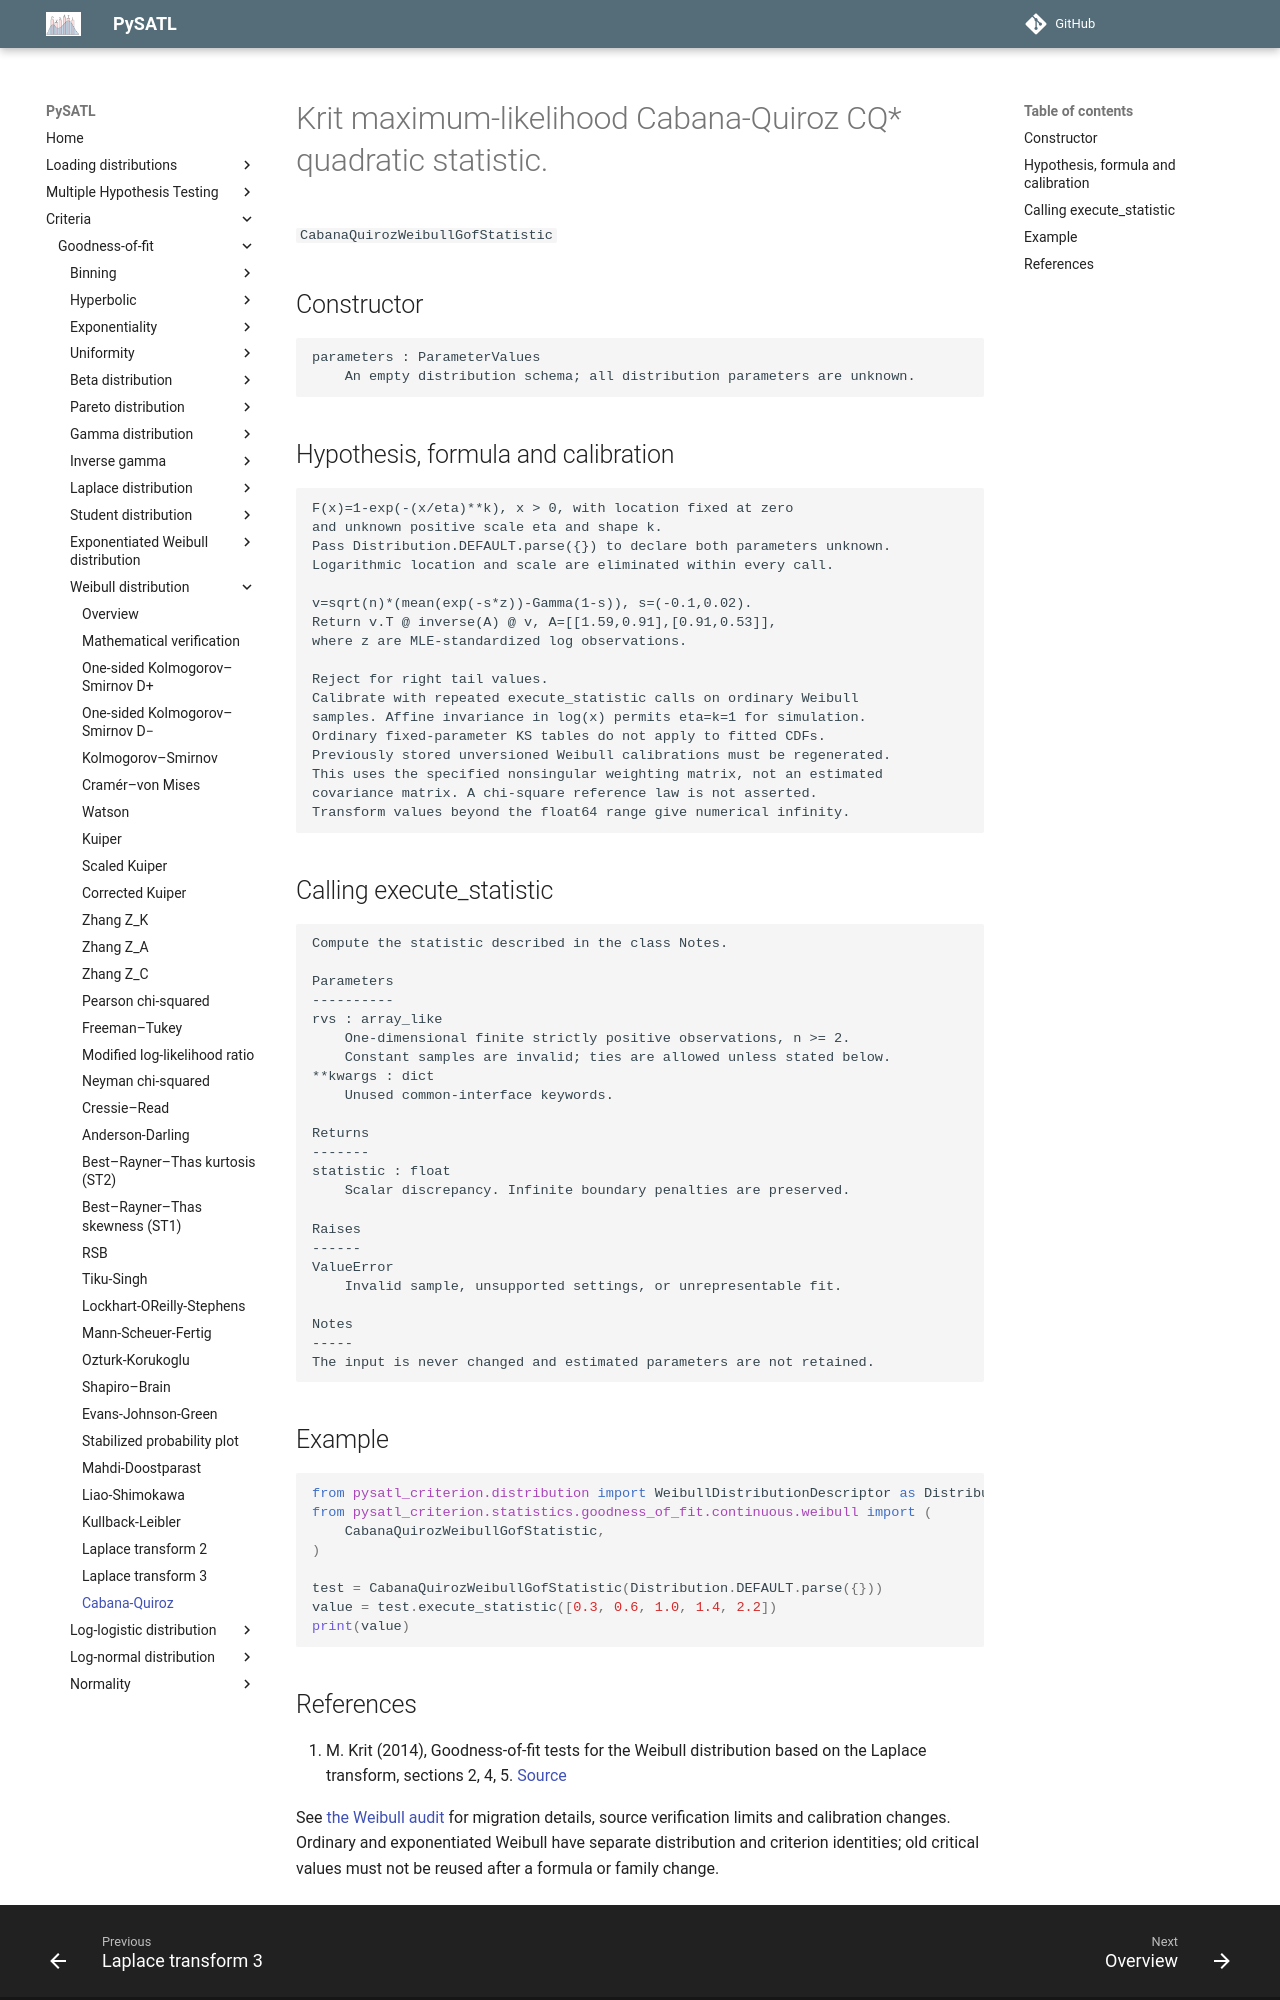

repository: PySATL/pysatl-criterion · page: en/main/criteria/goodness-of-fit/weibull/cabana_quiroz_weibull_criterion/index.html · generator: mkdocs

# Krit maximum-likelihood Cabana-Quiroz CQ* quadratic statistic.

`CabanaQuirozWeibullGofStatistic`

## Constructor

```text
parameters : ParameterValues
    An empty distribution schema; all distribution parameters are unknown.
```

## Hypothesis, formula and calibration

```text
F(x)=1-exp(-(x/eta)**k), x > 0, with location fixed at zero
and unknown positive scale eta and shape k.
Pass Distribution.DEFAULT.parse({}) to declare both parameters unknown.
Logarithmic location and scale are eliminated within every call.

v=sqrt(n)*(mean(exp(-s*z))-Gamma(1-s)), s=(-0.1,0.02).
Return v.T @ inverse(A) @ v, A=[[1.59,0.91],[0.91,0.53]],
where z are MLE-standardized log observations.

Reject for right tail values.
Calibrate with repeated execute_statistic calls on ordinary Weibull
samples. Affine invariance in log(x) permits eta=k=1 for simulation.
Ordinary fixed-parameter KS tables do not apply to fitted CDFs.
Previously stored unversioned Weibull calibrations must be regenerated.
This uses the specified nonsingular weighting matrix, not an estimated
covariance matrix. A chi-square reference law is not asserted.
Transform values beyond the float64 range give numerical infinity.
```

## Calling execute_statistic

```text
Compute the statistic described in the class Notes.

Parameters
----------
rvs : array_like
    One-dimensional finite strictly positive observations, n >= 2.
    Constant samples are invalid; ties are allowed unless stated below.
**kwargs : dict
    Unused common-interface keywords.

Returns
-------
statistic : float
    Scalar discrepancy. Infinite boundary penalties are preserved.

Raises
------
ValueError
    Invalid sample, unsupported settings, or unrepresentable fit.

Notes
-----
The input is never changed and estimated parameters are not retained.
```

## Example

```python
from pysatl_criterion.distribution import WeibullDistributionDescriptor as Distribution
from pysatl_criterion.statistics.goodness_of_fit.continuous.weibull import (
    CabanaQuirozWeibullGofStatistic,
)

test = CabanaQuirozWeibullGofStatistic(Distribution.DEFAULT.parse({}))
value = test.execute_statistic([0.3, 0.6, 1.0, 1.4, 2.2])
print(value)
```
